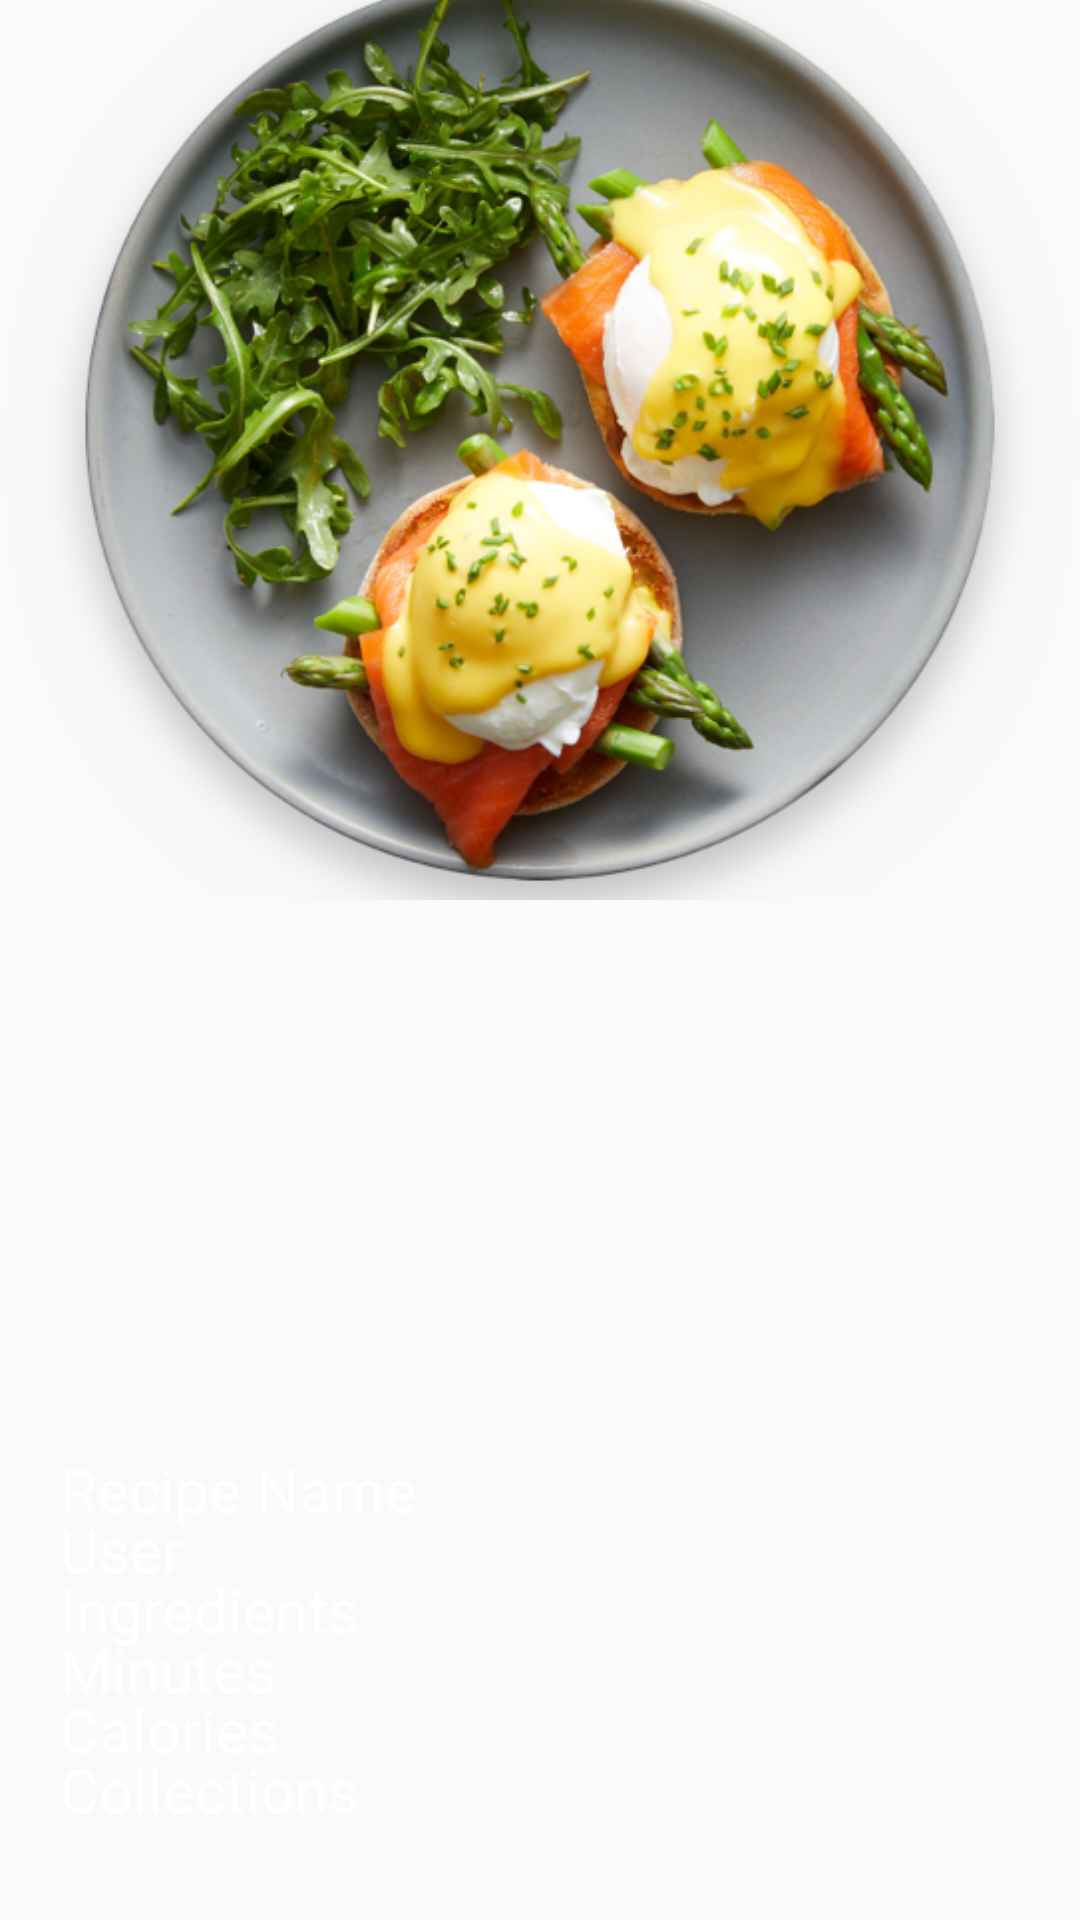

Layout XML and referenced resources for this Android screen:
<!-- AndroidManifest.xml: application theme Theme.MyApplicationYummlyRecipesCookingTools -->
<!-- res/layout/related_viewmore_layout.xml -->
<?xml version="1.0" encoding="utf-8"?>
<FrameLayout xmlns:android="http://schemas.android.com/apk/res/android"
    android:layout_width="match_parent"
    android:layout_height="wrap_content">
    <ImageView
        android:layout_width="match_parent"
        android:layout_height="300dp"
        android:id="@+id/recipeImage"
        android:src="@drawable/primememberpic"
        android:scaleType="centerCrop"/>
    <TextView
        android:layout_width="wrap_content"
        android:layout_height="wrap_content"
        android:text="Recipe Name"
        android:id="@+id/recipeName"
        android:textColor="@color/white"
        android:textSize="20dp"
        android:layout_marginStart="20dp"
        android:layout_gravity="bottom"
        android:layout_marginBottom="130dp"/>
    <TextView
        android:layout_width="wrap_content"
        android:layout_height="wrap_content"
        android:text="User"
        android:textColor="@color/white"
        android:textSize="20dp"
        android:id="@+id/recipeUser"
        android:layout_marginStart="20dp"
        android:layout_gravity="bottom"
        android:layout_marginBottom="110dp"/>
    <TextView
        android:layout_width="wrap_content"
        android:layout_height="wrap_content"
        android:text="Ingredients"
        android:textColor="@color/white"
        android:textSize="20dp"
        android:id="@+id/recipeIngredients"
        android:layout_marginStart="20dp"
        android:layout_gravity="bottom"
        android:layout_marginBottom="90dp"/>
    <TextView
        android:layout_width="wrap_content"
        android:layout_height="wrap_content"
        android:text="Minutes"
        android:id="@+id/recipeTime"
        android:textColor="@color/white"
        android:textSize="20dp"
        android:layout_marginStart="20dp"
        android:layout_gravity="bottom"
        android:layout_marginBottom="70dp"/>
    <TextView
        android:layout_width="wrap_content"
        android:layout_height="wrap_content"
        android:text="Calories"
        android:id="@+id/recipeCalories"
        android:textColor="@color/white"
        android:textSize="20dp"
        android:layout_marginStart="20dp"
        android:layout_gravity="bottom"
        android:layout_marginBottom="50dp"/>
    <TextView
        android:layout_width="wrap_content"
        android:layout_height="wrap_content"
        android:text="Collections"
        android:textColor="@color/white"
        android:textSize="20dp"
        android:id="@+id/recipeColletion"
        android:layout_marginStart="20dp"
        android:layout_gravity="bottom"
        android:layout_marginBottom="30dp"/>


</FrameLayout>
<!-- resources referenced by this layout -->
<resources>
  <color name="white">#FFFFFFFF</color>
  <!-- drawable primememberpic: png bitmap (drawable-v24, 493423 bytes) -->
  <style name="Theme.MyApplicationYummlyRecipesCookingTools" parent="Theme.AppCompat.DayNight.NoActionBar">
          
          <item name="colorPrimary">@color/purple_500</item>
          <item name="colorPrimaryVariant">#FF5722</item>
          <item name="colorOnPrimary">@color/white</item>
          
          <item name="colorSecondary">@color/teal_200</item>
          <item name="colorSecondaryVariant">@color/teal_700</item>
          <item name="colorOnSecondary">@color/black</item>
          
          <item name="android:statusBarColor" tools:targetApi="l">?attr/colorPrimaryVariant</item>
          
      </style>
  <color name="purple_500">#FF6200EE</color>
  <color name="teal_200">#FF03DAC5</color>
  <color name="teal_700">#FF018786</color>
  <color name="black">#FF000000</color>
</resources>
